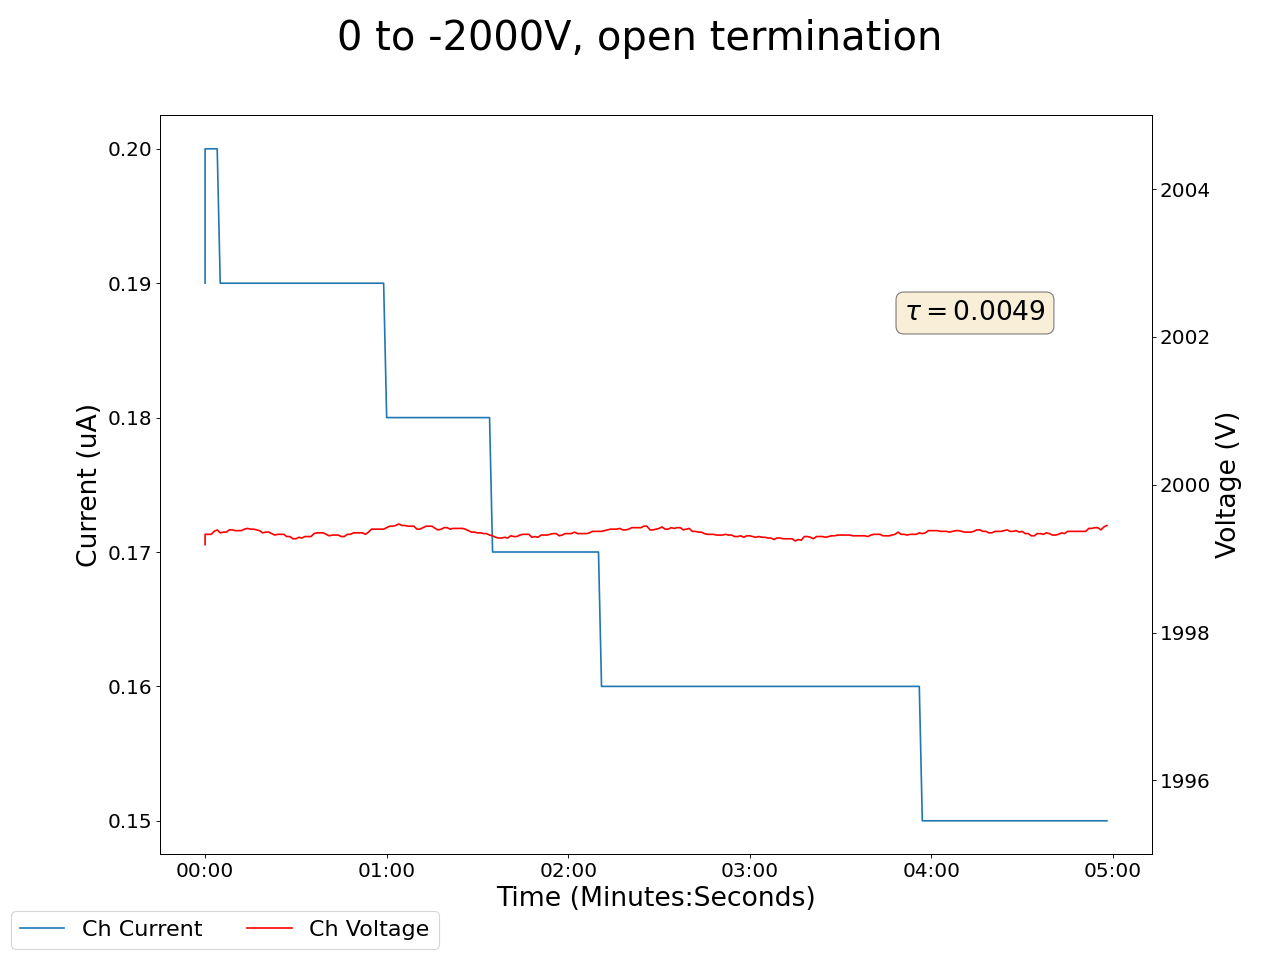

The table this chart was drawn from, first rows:
2025-02-24 16:48:22.614177, 0.4300000071525574, 0.0, 0.07000000029802322, 0.0, 0.18000000715255737, 0.0, 0.17000000178813934, 0.0, 0.07000000029802322, 0.0, 0.0, 0.0, 0.14000000059604645, 0.0, 0.8399999737739563, 0.0, 1999.18994140625, 0.1899999976158142, 2000.8199462890625, 0.14000000059604645, 2000.0, 0.17000000178813934, 2000.47998046875
2025-02-24 16:48:23.614142, 0.43, 0.0, 0.07, 0.0, 0.18, 0.0, 0.17, 0.0, 0.07, 0.0, 0.0, 0.0, 0.14, 0.0, 0.84, 0.0, 1999, 0.2, 2000, 0.14, 2000, 0.17, 2000
2025-02-24 16:48:24.614143, 0.43, 0.0, 0.07, 0.0, 0.18, 0.0, 0.17, 0.0, 0.07, 0.0, 0.0, 0.0, 0.14, 0.0, 0.84, 0.0, 1999, 0.2, 2000, 0.14, 2000, 0.17, 2000
2025-02-24 16:48:25.614142, 0.43, 0.0, 0.07, 0.0, 0.18, 0.0, 0.17, 0.0, 0.07, 0.0, 0.0, 0.0, 0.14, 0.0, 0.84, 0.0, 1999, 0.2, 2000, 0.14, 2000, 0.17, 2000
2025-02-24 16:48:26.614142, 0.43, 0.0, 0.07, 0.0, 0.18, 0.0, 0.17, 0.0, 0.07, 0.0, 0.0, 0.0, 0.14, 0.0, 0.84, 0.0, 1999, 0.2, 2000, 0.14, 2000, 0.17, 2000
2025-02-24 16:48:27.614143, 0.43, 0.0, 0.07, 0.0, 0.18, 0.0, 0.17, 0.0, 0.07, 0.0, 0.0, 0.0, 0.14, 0.0, 0.83, 0.0, 1999, 0.2, 2000, 0.14, 2000, 0.17, 2000
2025-02-24 16:48:28.614142, 0.43, 0.0, 0.07, 0.0, 0.18, 0.0, 0.17, 0.0, 0.07, 0.0, 0.0, 0.0, 0.14, 0.0, 0.83, 0.0, 1999, 0.19, 2000, 0.14, 2000, 0.17, 2000
2025-02-24 16:48:29.614142, 0.43, 0.0, 0.07, 0.0, 0.18, 0.0, 0.17, 0.0, 0.07, 0.0, 0.0, 0.0, 0.14, 0.0, 0.83, 0.0, 1999, 0.19, 2000, 0.14, 2000, 0.17, 2001
2025-02-24 16:48:30.614143, 0.43, 0.0, 0.07, 0.0, 0.18, 0.0, 0.17, 0.0, 0.07, 0.0, 0.0, 0.0, 0.14, 0.0, 0.83, 0.0, 1999, 0.19, 2000, 0.14, 2000, 0.17, 2001
2025-02-24 16:48:31.614142, 0.43, 0.0, 0.07, 0.0, 0.18, 0.0, 0.17, 0.0, 0.07, 0.0, 0.0, 0.0, 0.14, 0.0, 0.83, 0.0, 1999, 0.19, 2000, 0.14, 2000, 0.17, 2001
2025-02-24 16:48:32.614142, 0.43, 0.0, 0.07, 0.0, 0.18, 0.0, 0.17, 0.0, 0.07, 0.0, 0.0, 0.0, 0.14, 0.0, 0.83, 0.0, 1999, 0.19, 2000, 0.14, 2000, 0.17, 2001
2025-02-24 16:48:33.614143, 0.43, 0.0, 0.07, 0.0, 0.18, 0.0, 0.17, 0.0, 0.07, 0.0, 0.0, 0.0, 0.14, 0.0, 0.83, 0.0, 1999, 0.19, 2000, 0.14, 2000, 0.17, 2001
2025-02-24 16:48:34.614142, 0.43, 0.0, 0.07, 0.0, 0.18, 0.0, 0.17, 0.0, 0.07, 0.0, 0.0, 0.0, 0.14, 0.0, 0.83, 0.0, 1999, 0.19, 2000, 0.14, 2000, 0.17, 2001
2025-02-24 16:48:35.614143, 0.43, 0.0, 0.07, 0.0, 0.18, 0.0, 0.17, 0.0, 0.07, 0.0, 0.0, 0.0, 0.14, 0.0, 0.83, 0.0, 1999, 0.19, 2000, 0.14, 2000, 0.17, 2001
2025-02-24 16:48:36.614142, 0.43, 0.0, 0.07, 0.0, 0.18, 0.0, 0.17, 0.0, 0.07, 0.0, 0.0, 0.0, 0.14, 0.0, 0.83, 0.0, 1999, 0.19, 2000, 0.14, 2000, 0.17, 2001
2025-02-24 16:48:37.614142, 0.43, 0.0, 0.07, 0.0, 0.18, 0.0, 0.17, 0.0, 0.07, 0.0, 0.0, 0.0, 0.14, 0.0, 0.83, 0.0, 1999, 0.19, 2000, 0.14, 2000, 0.17, 2000
2025-02-24 16:48:38.614143, 0.43, 0.0, 0.07, 0.0, 0.18, 0.0, 0.17, 0.0, 0.07, 0.0, 0.0, 0.0, 0.14, 0.0, 0.83, 0.0, 1999, 0.19, 2000, 0.14, 2000, 0.17, 2000
2025-02-24 16:48:39.614142, 0.43, 0.0, 0.07, 0.0, 0.18, 0.0, 0.17, 0.0, 0.07, 0.0, 0.0, 0.0, 0.14, 0.0, 0.83, 0.0, 1999, 0.19, 2000, 0.14, 2000, 0.17, 2000
2025-02-24 16:48:40.614143, 0.43, 0.0, 0.07, 0.0, 0.18, 0.0, 0.17, 0.0, 0.07, 0.0, 0.0, 0.0, 0.14, 0.0, 0.83, 0.0, 1999, 0.19, 2000, 0.14, 2000, 0.17, 2001
2025-02-24 16:48:41.614142, 0.43, 0.0, 0.07, 0.0, 0.18, 0.0, 0.17, 0.0, 0.07, 0.0, 0.0, 0.0, 0.14, 0.0, 0.83, 0.0, 1999, 0.19, 2000, 0.14, 2000, 0.17, 2000
2025-02-24 16:48:42.614142, 0.43, 0.0, 0.07, 0.0, 0.18, 0.0, 0.17, 0.0, 0.07, 0.0, 0.0, 0.0, 0.14, 0.0, 0.83, 0.0, 1999, 0.19, 2000, 0.14, 2000, 0.17, 2000
2025-02-24 16:48:43.614142, 0.43, 0.0, 0.07, 0.0, 0.18, 0.0, 0.17, 0.0, 0.07, 0.0, 0.0, 0.0, 0.14, 0.0, 0.83, 0.0, 1999, 0.19, 2000, 0.14, 2000, 0.17, 2000
2025-02-24 16:48:44.614142, 0.43, 0.0, 0.07, 0.0, 0.18, 0.0, 0.17, 0.0, 0.07, 0.0, 0.0, 0.0, 0.14, 0.0, 0.83, 0.0, 1999, 0.19, 2000, 0.14, 2000, 0.17, 2000
2025-02-24 16:48:45.614143, 0.43, 0.0, 0.07, 0.0, 0.18, 0.0, 0.17, 0.0, 0.07, 0.0, 0.0, 0.0, 0.14, 0.0, 0.83, 0.0, 1999, 0.19, 2000, 0.14, 2000, 0.17, 2001
2025-02-24 16:48:46.614142, 0.43, 0.0, 0.07, 0.0, 0.18, 0.0, 0.17, 0.0, 0.07, 0.0, 0.0, 0.0, 0.14, 0.0, 0.83, 0.0, 1999, 0.19, 2000, 0.14, 2000, 0.17, 2001
2025-02-24 16:48:47.614142, 0.43, 0.0, 0.07, 0.0, 0.18, 0.0, 0.17, 0.0, 0.07, 0.0, 0.0, 0.0, 0.14, 0.0, 0.82, 0.0, 1999, 0.19, 2000, 0.14, 2000, 0.17, 2001
2025-02-24 16:48:48.614142, 0.43, 0.0, 0.07, 0.0, 0.18, 0.0, 0.17, 0.0, 0.07, 0.0, 0.0, 0.0, 0.14, 0.0, 0.82, 0.0, 1999, 0.19, 2000, 0.14, 2000, 0.17, 2001
2025-02-24 16:48:49.614142, 0.43, 0.0, 0.07, 0.0, 0.18, 0.0, 0.17, 0.0, 0.06, 0.0, 0.0, 0.0, 0.14, 0.0, 0.82, 0.0, 1999, 0.19, 2000, 0.14, 2000, 0.17, 2001
2025-02-24 16:48:50.614143, 0.43, 0.0, 0.07, 0.0, 0.18, 0.0, 0.17, 0.0, 0.06, 0.0, 0.0, 0.0, 0.14, 0.0, 0.82, 0.0, 1999, 0.19, 2000, 0.14, 2000, 0.17, 2001
2025-02-24 16:48:51.614142, 0.43, 0.0, 0.07, 0.0, 0.18, 0.0, 0.17, 0.0, 0.06, 0.0, 0.0, 0.0, 0.14, 0.0, 0.82, 0.0, 1999, 0.19, 2000, 0.14, 2000, 0.17, 2001
2025-02-24 16:48:52.614142, 0.43, 0.0, 0.07, 0.0, 0.18, 0.0, 0.17, 0.0, 0.06, 0.0, 0.0, 0.0, 0.14, 0.0, 0.82, 0.0, 1999, 0.19, 2000, 0.14, 2000, 0.17, 2001
2025-02-24 16:48:53.614142, 0.43, 0.0, 0.07, 0.0, 0.18, 0.0, 0.17, 0.0, 0.06, 0.0, 0.0, 0.0, 0.14, 0.0, 0.82, 0.0, 1999, 0.19, 2000, 0.14, 2000, 0.17, 2001
2025-02-24 16:48:54.614142, 0.43, 0.0, 0.07, 0.0, 0.18, 0.0, 0.17, 0.0, 0.06, 0.0, 0.0, 0.0, 0.14, 0.0, 0.82, 0.0, 1999, 0.19, 2000, 0.14, 2000, 0.17, 2001
2025-02-24 16:48:55.614142, 0.43, 0.0, 0.07, 0.0, 0.18, 0.0, 0.17, 0.0, 0.06, 0.0, 0.0, 0.0, 0.14, 0.0, 0.82, 0.0, 1999, 0.19, 2000, 0.13, 2000, 0.17, 2001
2025-02-24 16:48:56.614142, 0.43, 0.0, 0.07, 0.0, 0.18, 0.0, 0.17, 0.0, 0.06, 0.0, 0.0, 0.0, 0.14, 0.0, 0.82, 0.0, 1999, 0.19, 2000, 0.13, 2000, 0.17, 2001
2025-02-24 16:48:57.614142, 0.43, 0.0, 0.07, 0.0, 0.18, 0.0, 0.17, 0.0, 0.06, 0.0, 0.0, 0.0, 0.14, 0.0, 0.82, 0.0, 1999, 0.19, 2000, 0.13, 2000, 0.17, 2001
2025-02-24 16:48:58.614142, 0.43, 0.0, 0.07, 0.0, 0.18, 0.0, 0.17, 0.0, 0.06, 0.0, 0.0, 0.0, 0.14, 0.0, 0.82, 0.0, 1999, 0.19, 2000, 0.13, 2000, 0.17, 2001
2025-02-24 16:48:59.614142, 0.43, 0.0, 0.07, 0.0, 0.18, 0.0, 0.17, 0.0, 0.06, 0.0, 0.0, 0.0, 0.14, 0.0, 0.82, 0.0, 1999, 0.19, 2000, 0.13, 2000, 0.17, 2001
2025-02-24 16:49:00.614142, 0.43, 0.0, 0.07, 0.0, 0.18, 0.0, 0.17, 0.0, 0.06, 0.0, 0.0, 0.0, 0.14, 0.0, 0.82, 0.0, 1999, 0.19, 2000, 0.13, 2000, 0.17, 2001
2025-02-24 16:49:01.614142, 0.43, 0.0, 0.07, 0.0, 0.18, 0.0, 0.17, 0.0, 0.06, 0.0, 0.0, 0.0, 0.14, 0.0, 0.82, 0.0, 1999, 0.19, 2000, 0.13, 2000, 0.17, 2001
2025-02-24 16:49:02.614142, 0.43, 0.0, 0.07, 0.0, 0.18, 0.0, 0.17, 0.0, 0.06, 0.0, 0.0, 0.0, 0.14, 0.0, 0.82, 0.0, 1999, 0.19, 2000, 0.13, 2000, 0.17, 2001
2025-02-24 16:49:03.614143, 0.43, 0.0, 0.07, 0.0, 0.18, 0.0, 0.17, 0.0, 0.07, 0.0, 0.0, 0.0, 0.14, 0.0, 0.82, 0.0, 1999, 0.19, 2000, 0.13, 2000, 0.17, 2001
2025-02-24 16:49:04.614143, 0.43, 0.0, 0.07, 0.0, 0.18, 0.0, 0.17, 0.0, 0.07, 0.0, 0.0, 0.0, 0.14, 0.0, 0.82, 0.0, 1999, 0.19, 2000, 0.13, 2000, 0.17, 2001
2025-02-24 16:49:05.614142, 0.43, 0.0, 0.07, 0.0, 0.18, 0.0, 0.17, 0.0, 0.07, 0.0, 0.0, 0.0, 0.14, 0.0, 0.82, 0.0, 1999, 0.19, 2000, 0.13, 2000, 0.17, 2001
2025-02-24 16:49:06.614142, 0.43, 0.0, 0.07, 0.0, 0.18, 0.0, 0.17, 0.0, 0.07, 0.0, 0.0, 0.0, 0.14, 0.0, 0.82, 0.0, 1999, 0.19, 2000, 0.13, 2000, 0.17, 2001
2025-02-24 16:49:07.614142, 0.43, 0.0, 0.07, 0.0, 0.18, 0.0, 0.17, 0.0, 0.07, 0.0, 0.0, 0.0, 0.14, 0.0, 0.82, 0.0, 1999, 0.19, 2000, 0.13, 2000, 0.17, 2001
2025-02-24 16:49:08.614142, 0.43, 0.0, 0.07, 0.0, 0.18, 0.0, 0.17, 0.0, 0.07, 0.0, 0.0, 0.0, 0.14, 0.0, 0.82, 0.0, 1999, 0.19, 2000, 0.13, 2000, 0.17, 2001
2025-02-24 16:49:09.614142, 0.43, 0.0, 0.07, 0.0, 0.18, 0.0, 0.17, 0.0, 0.07, 0.0, 0.0, 0.0, 0.14, 0.0, 0.82, 0.0, 1999, 0.19, 2000, 0.13, 2000, 0.17, 2001
2025-02-24 16:49:10.614142, 0.43, 0.0, 0.07, 0.0, 0.18, 0.0, 0.17, 0.0, 0.07, 0.0, 0.0, 0.0, 0.14, 0.0, 0.82, 0.0, 1999, 0.19, 2000, 0.13, 2000, 0.16, 2001
2025-02-24 16:49:11.614142, 0.43, 0.0, 0.07, 0.0, 0.18, 0.0, 0.17, 0.0, 0.07, 0.0, 0.0, 0.0, 0.14, 0.0, 0.82, 0.0, 1999, 0.19, 2000, 0.13, 2000, 0.16, 2001
2025-02-24 16:49:12.614142, 0.43, 0.0, 0.07, 0.0, 0.18, 0.0, 0.17, 0.0, 0.07, 0.0, 0.0, 0.0, 0.14, 0.0, 0.82, 0.0, 1999, 0.19, 2000, 0.13, 2000, 0.16, 2001
2025-02-24 16:49:13.614142, 0.43, 0.0, 0.06, 0.0, 0.18, 0.0, 0.17, 0.0, 0.07, 0.0, 0.0, 0.0, 0.14, 0.0, 0.82, 0.0, 1999, 0.19, 2000, 0.13, 2000, 0.16, 2001
2025-02-24 16:49:14.614142, 0.43, 0.0, 0.06, 0.0, 0.18, 0.0, 0.17, 0.0, 0.07, 0.0, 0.0, 0.0, 0.14, 0.0, 0.82, 0.0, 1999, 0.19, 2000, 0.13, 2000, 0.16, 2001
2025-02-24 16:49:15.614142, 0.43, 0.0, 0.06, 0.0, 0.18, 0.0, 0.17, 0.0, 0.07, 0.0, 0.0, 0.0, 0.14, 0.0, 0.82, 0.0, 1999, 0.19, 2000, 0.13, 2000, 0.16, 2001
2025-02-24 16:49:16.614142, 0.43, 0.0, 0.06, 0.0, 0.18, 0.0, 0.17, 0.0, 0.07, 0.0, 0.0, 0.0, 0.14, 0.0, 0.82, 0.0, 1999, 0.19, 2000, 0.13, 2000, 0.16, 2001
2025-02-24 16:49:17.614142, 0.43, 0.0, 0.06, 0.0, 0.18, 0.0, 0.17, 0.0, 0.07, 0.0, 0.0, 0.0, 0.14, 0.0, 0.82, 0.0, 1999, 0.19, 2000, 0.13, 2000, 0.16, 2001
2025-02-24 16:49:18.614142, 0.43, 0.0, 0.06, 0.0, 0.18, 0.0, 0.17, 0.0, 0.07, 0.0, 0.0, 0.0, 0.14, 0.0, 0.82, 0.0, 1999, 0.19, 2000, 0.13, 2000, 0.16, 2001
2025-02-24 16:49:19.614143, 0.43, 0.0, 0.06, 0.0, 0.18, 0.0, 0.17, 0.0, 0.07, 0.0, 0.0, 0.0, 0.14, 0.0, 0.82, 0.0, 1999, 0.19, 2000, 0.13, 2000, 0.16, 2001
2025-02-24 16:49:20.614142, 0.43, 0.0, 0.06, 0.0, 0.18, 0.0, 0.17, 0.0, 0.07, 0.0, 0.0, 0.0, 0.14, 0.0, 0.82, 0.0, 1999, 0.19, 2000, 0.13, 2000, 0.16, 2001
2025-02-24 16:49:21.614142, 0.43, 0.0, 0.06, 0.0, 0.18, 0.0, 0.17, 0.0, 0.07, 0.0, 0.0, 0.0, 0.14, 0.0, 0.82, 0.0, 1999, 0.19, 2000, 0.13, 2000, 0.16, 2001
2025-02-24 16:49:22.614142, 0.43, 0.0, 0.06, 0.0, 0.18, 0.0, 0.17, 0.0, 0.07, 0.0, 0.0, 0.0, 0.14, 0.0, 0.81, 0.0, 1999, 0.19, 2000, 0.13, 2000, 0.16, 2001
... 239 more rows
